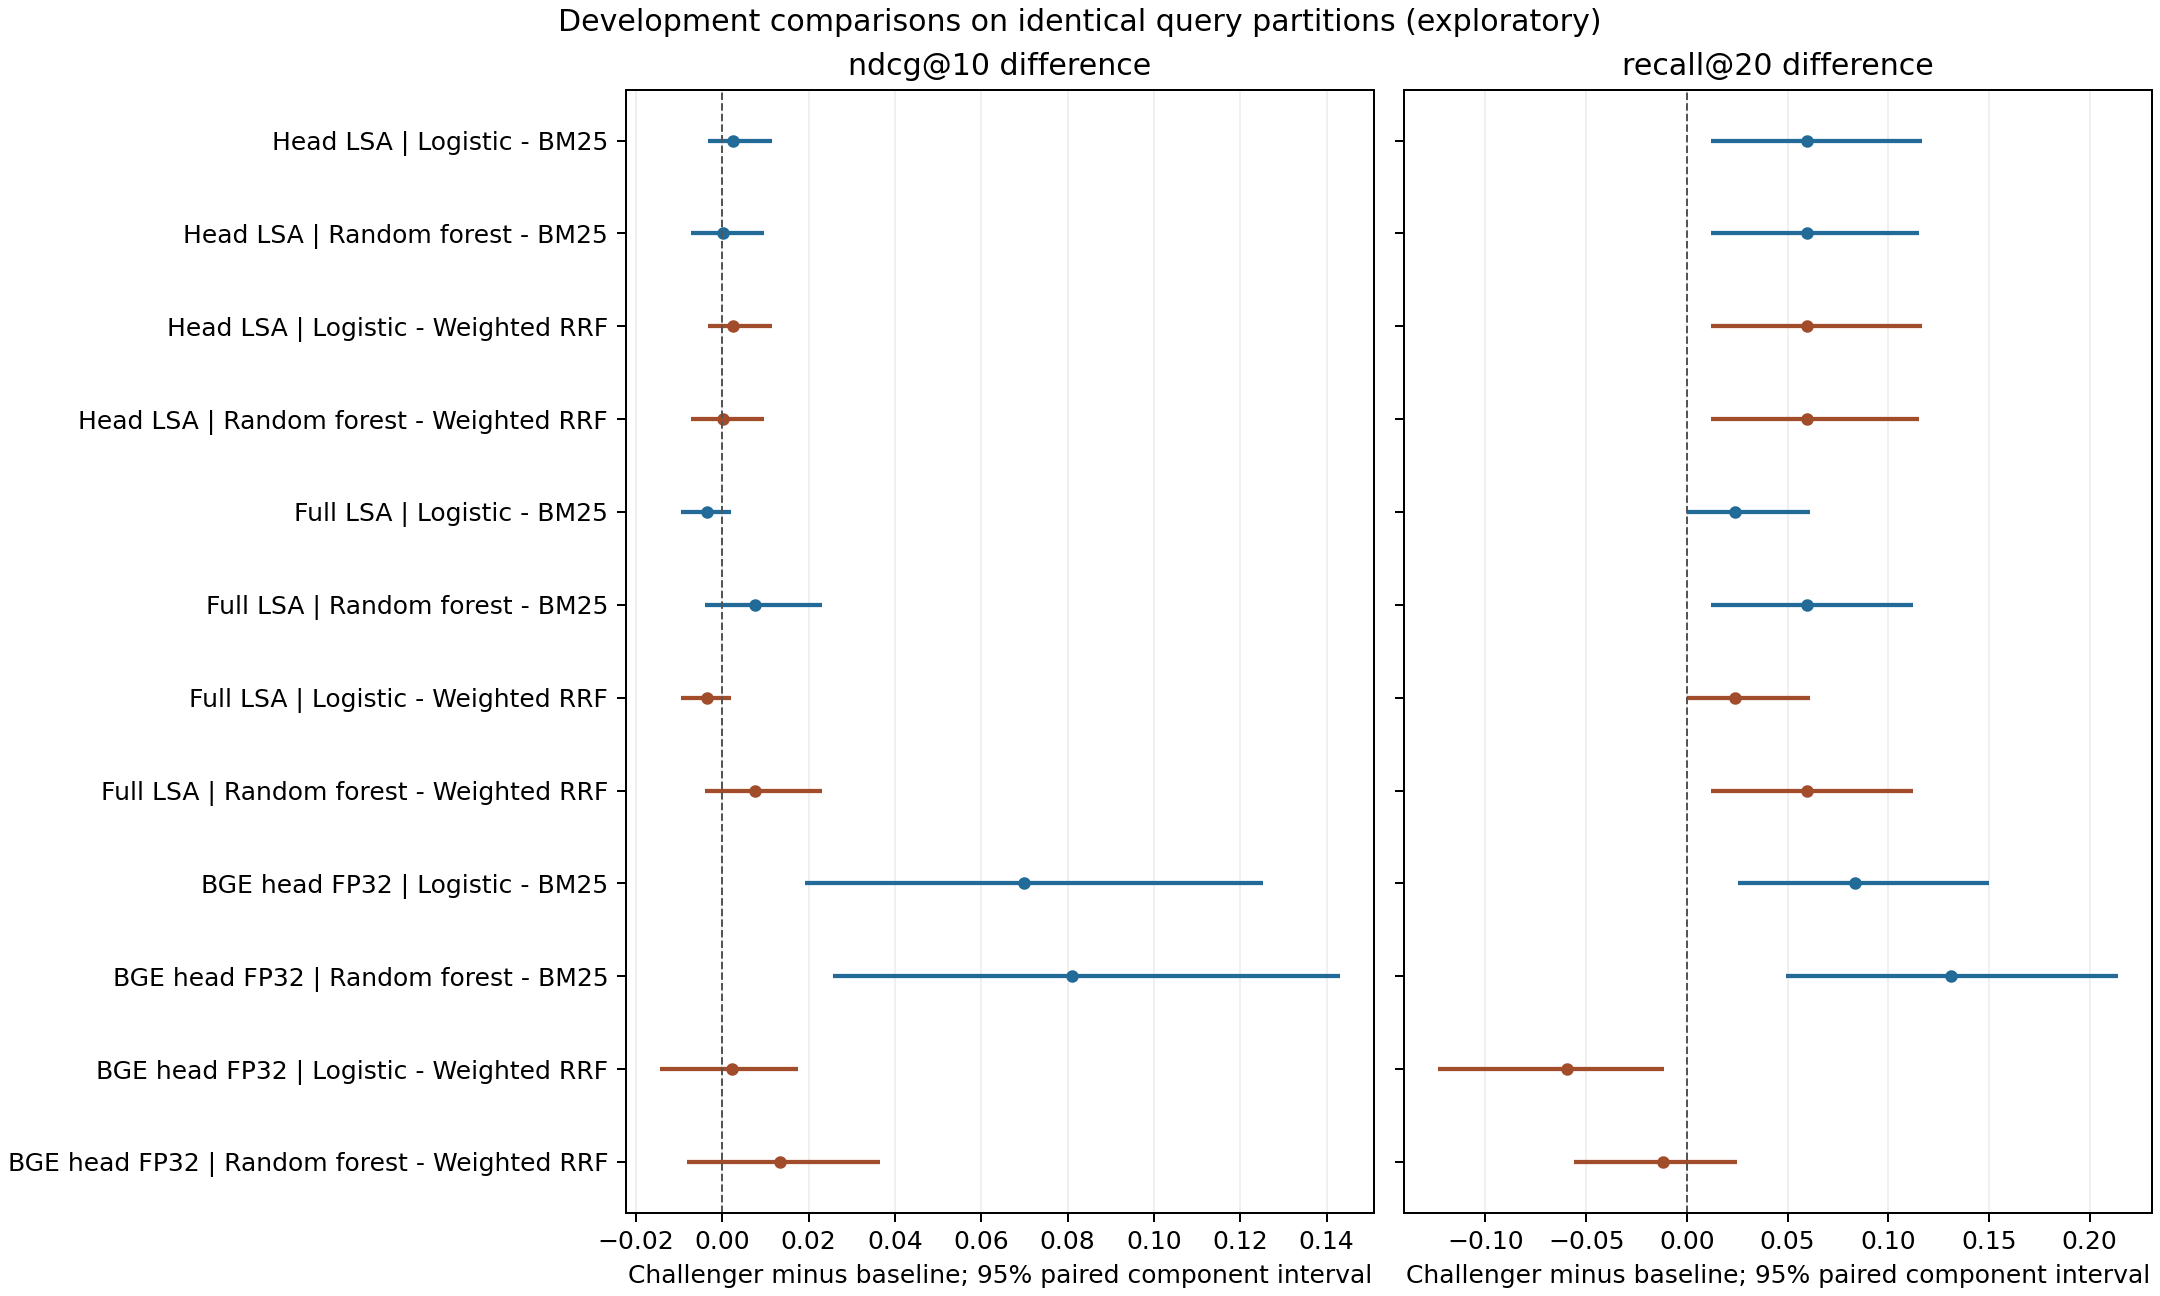

The table this chart was drawn from, first rows:
pipeline, split, baseline, challenger, metric, difference, ci_lower, ci_upper, n_queries, n_groups, iterations, seed
head_lsa, dev, bm25, logistic, ndcg@10, 0.002602, -0.003255, 0.01156, 84, 72, 2000, 20261114
head_lsa, dev, bm25, logistic, recall@20, 0.05952, 0.01219, 0.1169, 84, 72, 2000, 20261114
head_lsa, dev, bm25, random_forest, ndcg@10, 0.0002256, -0.007126, 0.009614, 84, 72, 2000, 20261114
head_lsa, dev, bm25, random_forest, recall@20, 0.05952, 0.0119, 0.1154, 84, 72, 2000, 20261114
head_lsa, dev, weighted_rrf, logistic, ndcg@10, 0.002602, -0.003255, 0.01156, 84, 72, 2000, 20261114
head_lsa, dev, weighted_rrf, logistic, recall@20, 0.05952, 0.01219, 0.1169, 84, 72, 2000, 20261114
head_lsa, dev, weighted_rrf, random_forest, ndcg@10, 0.0002256, -0.007126, 0.009614, 84, 72, 2000, 20261114
head_lsa, dev, weighted_rrf, random_forest, recall@20, 0.05952, 0.0119, 0.1154, 84, 72, 2000, 20261114
full_lsa, dev, bm25, logistic, ndcg@10, -0.003545, -0.009613, 0.00198, 84, 72, 2000, 20261114
full_lsa, dev, bm25, logistic, recall@20, 0.02381, 0.0, 0.06099, 84, 72, 2000, 20261114
full_lsa, dev, bm25, random_forest, ndcg@10, 0.007499, -0.004031, 0.02306, 84, 72, 2000, 20261114
full_lsa, dev, bm25, random_forest, recall@20, 0.05952, 0.0122, 0.1125, 84, 72, 2000, 20261114
full_lsa, dev, weighted_rrf, logistic, ndcg@10, -0.003545, -0.009613, 0.00198, 84, 72, 2000, 20261114
full_lsa, dev, weighted_rrf, logistic, recall@20, 0.02381, 0.0, 0.06099, 84, 72, 2000, 20261114
full_lsa, dev, weighted_rrf, random_forest, ndcg@10, 0.007499, -0.004031, 0.02306, 84, 72, 2000, 20261114
full_lsa, dev, weighted_rrf, random_forest, recall@20, 0.05952, 0.0122, 0.1125, 84, 72, 2000, 20261114
head_onnx, dev, bm25, logistic, ndcg@10, 0.0698, 0.01924, 0.1253, 84, 72, 2000, 20261114
head_onnx, dev, bm25, logistic, recall@20, 0.08333, 0.0253, 0.15, 84, 72, 2000, 20261114
head_onnx, dev, bm25, random_forest, ndcg@10, 0.08092, 0.02567, 0.1431, 84, 72, 2000, 20261114
head_onnx, dev, bm25, random_forest, recall@20, 0.131, 0.04938, 0.2143, 84, 72, 2000, 20261114
head_onnx, dev, weighted_rrf, logistic, ndcg@10, 0.002189, -0.0145, 0.01748, 84, 72, 2000, 20261114
head_onnx, dev, weighted_rrf, logistic, recall@20, -0.05952, -0.1235, -0.01136, 84, 72, 2000, 20261114
head_onnx, dev, weighted_rrf, random_forest, ndcg@10, 0.0133, -0.008271, 0.03663, 84, 72, 2000, 20261114
head_onnx, dev, weighted_rrf, random_forest, recall@20, -0.0119, -0.05618, 0.02469, 84, 72, 2000, 20261114
